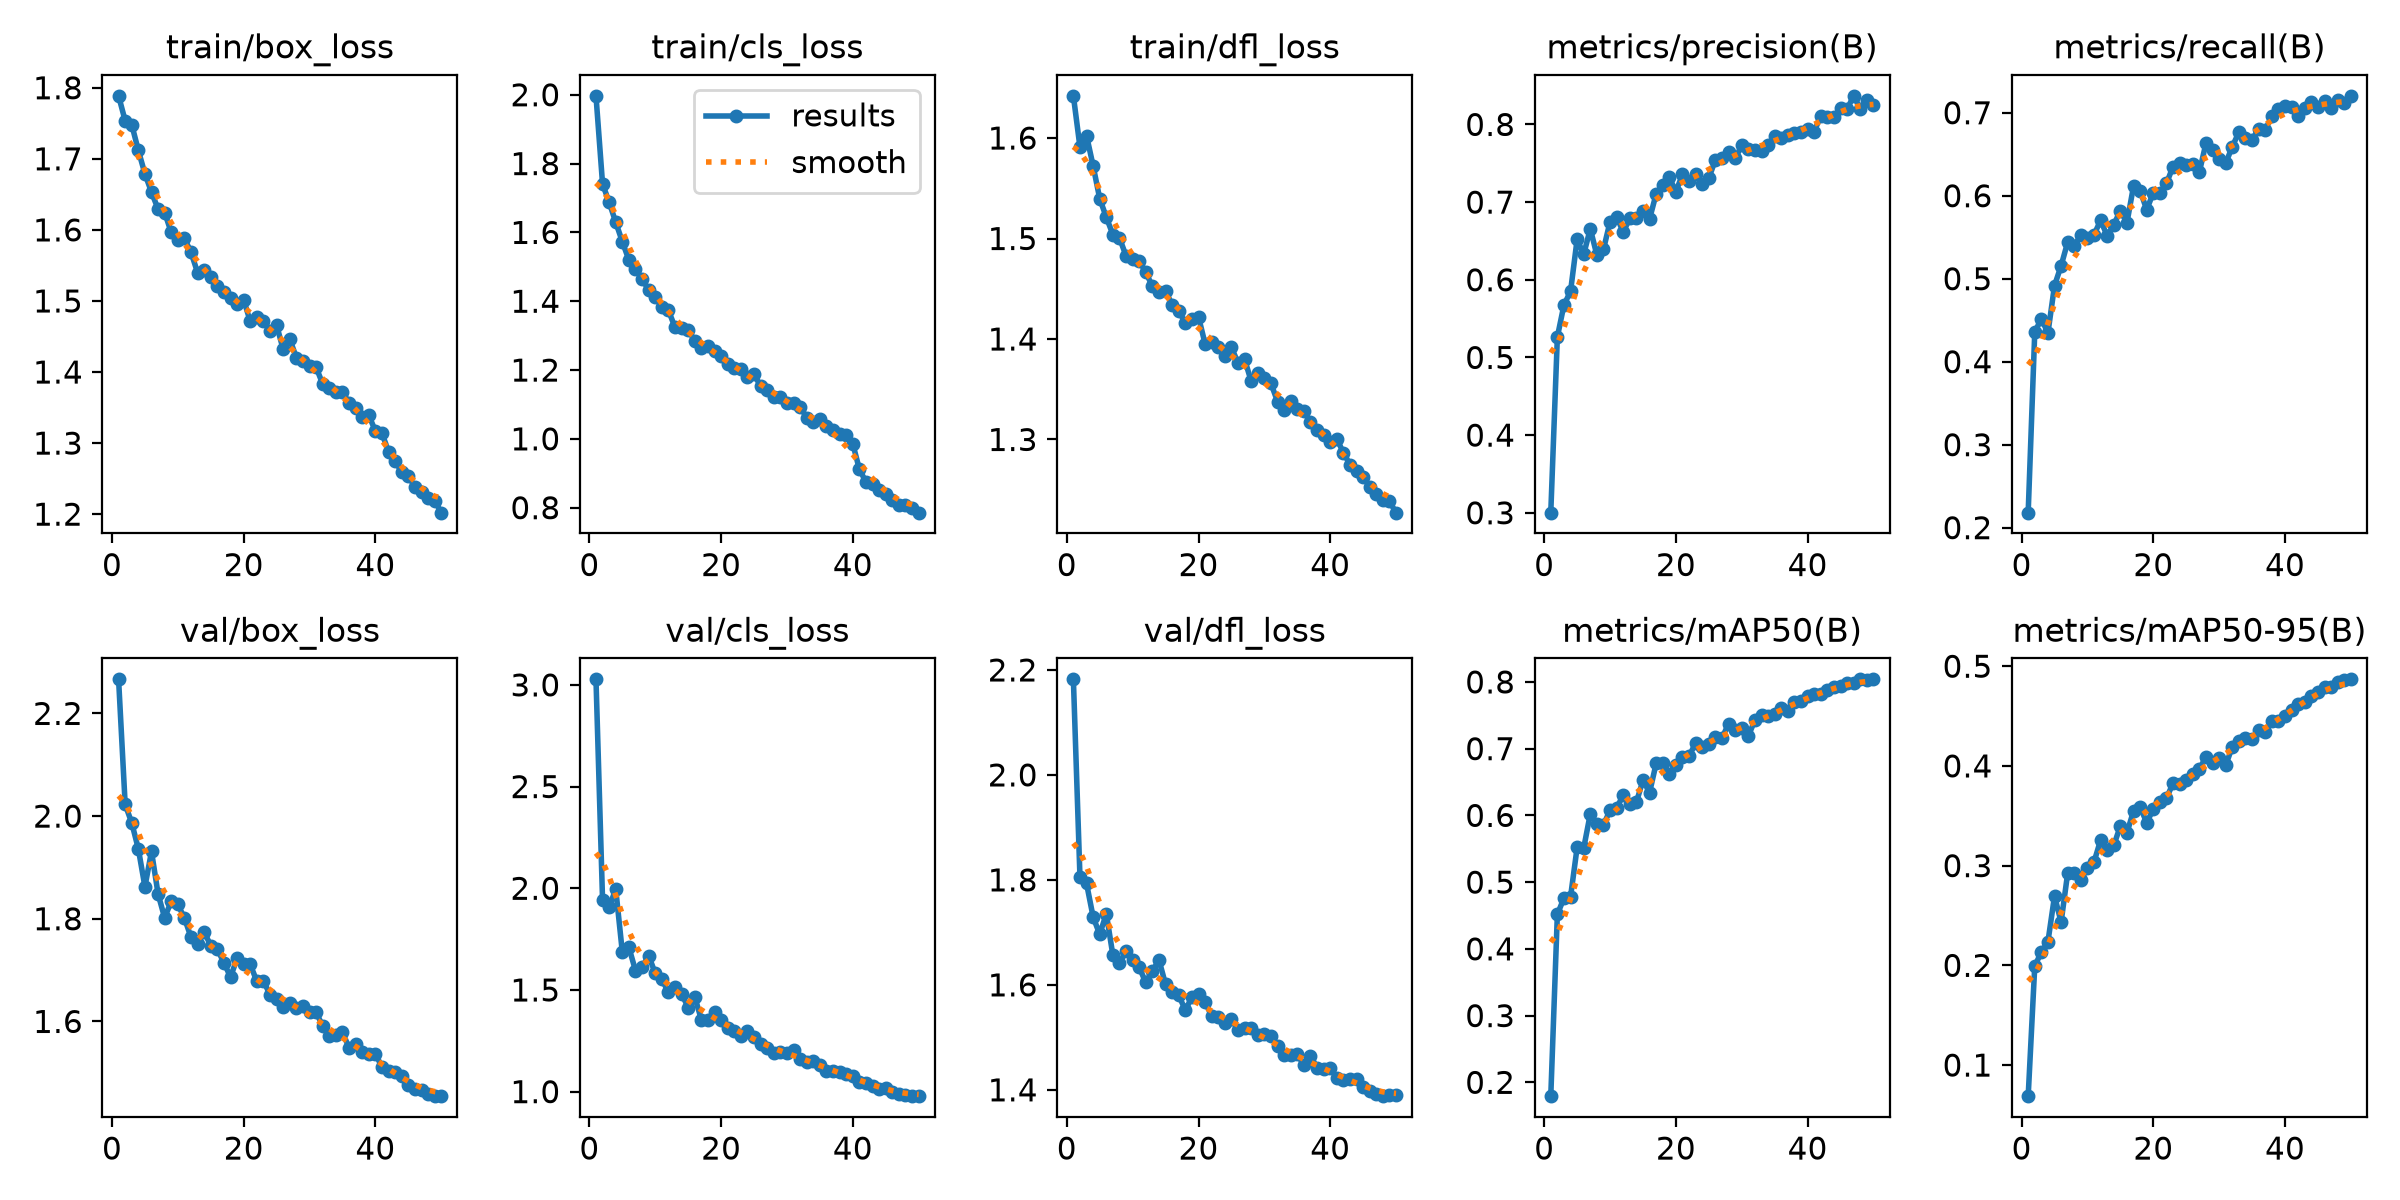

Values plotted in this chart, from the file beside it:
epoch, time, train/box_loss, train/cls_loss, train/dfl_loss, metrics/precision(B), metrics/recall(B), metrics/mAP50(B), metrics/mAP50-95(B), val/box_loss, val/cls_loss, val/dfl_loss, lr/pg0, lr/pg1, lr/pg2
1, 68.24, 1.789, 1.997, 1.642, 0.3002, 0.2181, 0.1793, 0.06881, 2.266, 3.027, 2.182, 0.0003324, 0.0003324, 0.06709
2, 124.4, 1.754, 1.741, 1.591, 0.5264, 0.4358, 0.4518, 0.1993, 2.023, 1.941, 1.805, 0.0006526, 0.0006526, 0.03408
3, 178.3, 1.748, 1.688, 1.602, 0.5676, 0.4517, 0.476, 0.2134, 1.987, 1.907, 1.793, 0.0009595, 0.0009595, 0.001053
4, 232.4, 1.712, 1.63, 1.572, 0.585, 0.4346, 0.4778, 0.2236, 1.936, 1.996, 1.729, 0.0009406, 0.0009406, 0.0009406
5, 286, 1.679, 1.573, 1.54, 0.6519, 0.4917, 0.5519, 0.2694, 1.862, 1.686, 1.696, 0.0009208, 0.0009208, 0.0009208
6, 339.7, 1.653, 1.52, 1.521, 0.6328, 0.5155, 0.551, 0.2434, 1.931, 1.709, 1.736, 0.000901, 0.000901, 0.000901
7, 393.6, 1.629, 1.494, 1.504, 0.6656, 0.5441, 0.6023, 0.2926, 1.848, 1.595, 1.656, 0.0008812, 0.0008812, 0.0008812
8, 447.5, 1.624, 1.465, 1.501, 0.6318, 0.5399, 0.5872, 0.2923, 1.802, 1.611, 1.641, 0.0008614, 0.0008614, 0.0008614
9, 501.4, 1.596, 1.433, 1.483, 0.6391, 0.5522, 0.5861, 0.2859, 1.835, 1.669, 1.664, 0.0008416, 0.0008416, 0.0008416
10, 555.3, 1.586, 1.412, 1.48, 0.6747, 0.5493, 0.6074, 0.2974, 1.828, 1.582, 1.648, 0.0008218, 0.0008218, 0.0008218
11, 609.4, 1.588, 1.384, 1.478, 0.6814, 0.5531, 0.6116, 0.3037, 1.801, 1.554, 1.633, 0.000802, 0.000802, 0.000802
12, 663.4, 1.569, 1.374, 1.466, 0.6613, 0.5702, 0.6299, 0.3256, 1.764, 1.488, 1.605, 0.0007822, 0.0007822, 0.0007822
13, 717.4, 1.54, 1.324, 1.453, 0.6793, 0.5517, 0.6176, 0.3158, 1.751, 1.514, 1.627, 0.0007624, 0.0007624, 0.0007624
14, 771.2, 1.543, 1.323, 1.447, 0.679, 0.5651, 0.6198, 0.3203, 1.774, 1.482, 1.647, 0.0007426, 0.0007426, 0.0007426
15, 825.2, 1.534, 1.317, 1.448, 0.6885, 0.582, 0.6526, 0.3398, 1.747, 1.413, 1.601, 0.0007228, 0.0007228, 0.0007228
16, 879.1, 1.521, 1.285, 1.434, 0.6782, 0.5675, 0.6341, 0.3329, 1.741, 1.466, 1.587, 0.000703, 0.000703, 0.000703
17, 933.1, 1.512, 1.265, 1.428, 0.7106, 0.6117, 0.6779, 0.3548, 1.714, 1.355, 1.58, 0.0006832, 0.0006832, 0.0006832
18, 986.8, 1.504, 1.27, 1.416, 0.7214, 0.6062, 0.679, 0.3592, 1.686, 1.353, 1.552, 0.0006634, 0.0006634, 0.0006634
19, 1041, 1.496, 1.254, 1.42, 0.7319, 0.583, 0.6618, 0.3428, 1.723, 1.391, 1.576, 0.0006436, 0.0006436, 0.0006436
20, 1095, 1.501, 1.24, 1.422, 0.7133, 0.6038, 0.6752, 0.357, 1.713, 1.351, 1.582, 0.0006238, 0.0006238, 0.0006238
21, 1149, 1.471, 1.218, 1.395, 0.7358, 0.6032, 0.688, 0.3638, 1.711, 1.313, 1.567, 0.000604, 0.000604, 0.000604
22, 1203, 1.478, 1.206, 1.397, 0.7268, 0.6149, 0.6889, 0.3678, 1.678, 1.296, 1.541, 0.0005842, 0.0005842, 0.0005842
23, 1257, 1.472, 1.202, 1.392, 0.7361, 0.6352, 0.7083, 0.3826, 1.678, 1.275, 1.539, 0.0005644, 0.0005644, 0.0005644
24, 1310, 1.458, 1.181, 1.383, 0.7237, 0.6396, 0.7022, 0.3816, 1.652, 1.297, 1.528, 0.0005446, 0.0005446, 0.0005446
25, 1364, 1.466, 1.187, 1.392, 0.731, 0.6369, 0.7072, 0.3855, 1.644, 1.27, 1.535, 0.0005248, 0.0005248, 0.0005248
26, 1418, 1.432, 1.154, 1.376, 0.7544, 0.6381, 0.7172, 0.3922, 1.627, 1.235, 1.514, 0.000505, 0.000505, 0.000505
27, 1472, 1.446, 1.143, 1.38, 0.7567, 0.6288, 0.716, 0.3969, 1.636, 1.215, 1.518, 0.0004852, 0.0004852, 0.0004852
28, 1526, 1.42, 1.121, 1.358, 0.7648, 0.6634, 0.7372, 0.409, 1.625, 1.188, 1.517, 0.0004654, 0.0004654, 0.0004654
29, 1580, 1.415, 1.123, 1.366, 0.7562, 0.655, 0.7282, 0.4027, 1.631, 1.196, 1.505, 0.0004456, 0.0004456, 0.0004456
30, 1634, 1.408, 1.106, 1.361, 0.7729, 0.6441, 0.7313, 0.4076, 1.618, 1.189, 1.507, 0.0004258, 0.0004258, 0.0004258
31, 1687, 1.407, 1.105, 1.356, 0.7685, 0.6393, 0.7187, 0.4008, 1.618, 1.205, 1.502, 0.000406, 0.000406, 0.000406
32, 1741, 1.383, 1.093, 1.338, 0.7667, 0.6592, 0.7433, 0.4193, 1.591, 1.161, 1.483, 0.0003862, 0.0003862, 0.0003862
33, 1795, 1.377, 1.062, 1.33, 0.7657, 0.6766, 0.7507, 0.4254, 1.571, 1.144, 1.467, 0.0003664, 0.0003664, 0.0003664
34, 1849, 1.372, 1.048, 1.338, 0.7741, 0.6691, 0.7484, 0.4283, 1.573, 1.15, 1.466, 0.0003466, 0.0003466, 0.0003466
35, 1902, 1.372, 1.057, 1.33, 0.7852, 0.6672, 0.7525, 0.4268, 1.579, 1.129, 1.468, 0.0003268, 0.0003268, 0.0003268
36, 1956, 1.356, 1.037, 1.328, 0.7825, 0.6809, 0.7604, 0.4362, 1.549, 1.104, 1.447, 0.000307, 0.000307, 0.000307
37, 2010, 1.35, 1.026, 1.317, 0.7862, 0.6795, 0.7561, 0.4339, 1.557, 1.103, 1.465, 0.0002872, 0.0002872, 0.0002872
38, 2064, 1.337, 1.015, 1.309, 0.7893, 0.6956, 0.7704, 0.4451, 1.54, 1.094, 1.442, 0.0002674, 0.0002674, 0.0002674
39, 2118, 1.339, 1.011, 1.305, 0.7897, 0.7042, 0.772, 0.4454, 1.537, 1.088, 1.44, 0.0002476, 0.0002476, 0.0002476
40, 2171, 1.317, 0.9853, 1.298, 0.7943, 0.7081, 0.7783, 0.4497, 1.537, 1.075, 1.441, 0.0002278, 0.0002278, 0.0002278
41, 2229, 1.314, 0.9115, 1.301, 0.7905, 0.7073, 0.7815, 0.4562, 1.511, 1.047, 1.423, 0.000208, 0.000208, 0.000208
42, 2282, 1.288, 0.8747, 1.287, 0.8114, 0.696, 0.782, 0.4619, 1.503, 1.044, 1.418, 0.0001882, 0.0001882, 0.0001882
43, 2335, 1.275, 0.8696, 1.275, 0.8097, 0.706, 0.7877, 0.4641, 1.501, 1.027, 1.421, 0.0001684, 0.0001684, 0.0001684
44, 2388, 1.259, 0.8516, 1.268, 0.809, 0.7135, 0.7929, 0.4702, 1.493, 1.015, 1.42, 0.0001486, 0.0001486, 0.0001486
45, 2441, 1.254, 0.8407, 1.263, 0.8211, 0.7069, 0.7935, 0.4738, 1.476, 1.019, 1.405, 0.0001288, 0.0001288, 0.0001288
46, 2494, 1.238, 0.823, 1.253, 0.8197, 0.7142, 0.7991, 0.4792, 1.469, 0.9972, 1.398, 0.000109, 0.000109, 0.000109
47, 2547, 1.231, 0.8085, 1.246, 0.8368, 0.7054, 0.7984, 0.4794, 1.467, 0.9886, 1.392, 8.92e-05, 8.92e-05, 8.92e-05
48, 2600, 1.223, 0.8069, 1.24, 0.8205, 0.7158, 0.8037, 0.4842, 1.459, 0.9823, 1.388, 6.94e-05, 6.94e-05, 6.94e-05
49, 2653, 1.219, 0.8003, 1.238, 0.831, 0.7119, 0.8026, 0.4858, 1.454, 0.9778, 1.39, 4.96e-05, 4.96e-05, 4.96e-05
50, 2706, 1.202, 0.7856, 1.227, 0.8251, 0.7204, 0.8039, 0.4868, 1.456, 0.9779, 1.391, 2.98e-05, 2.98e-05, 2.98e-05
